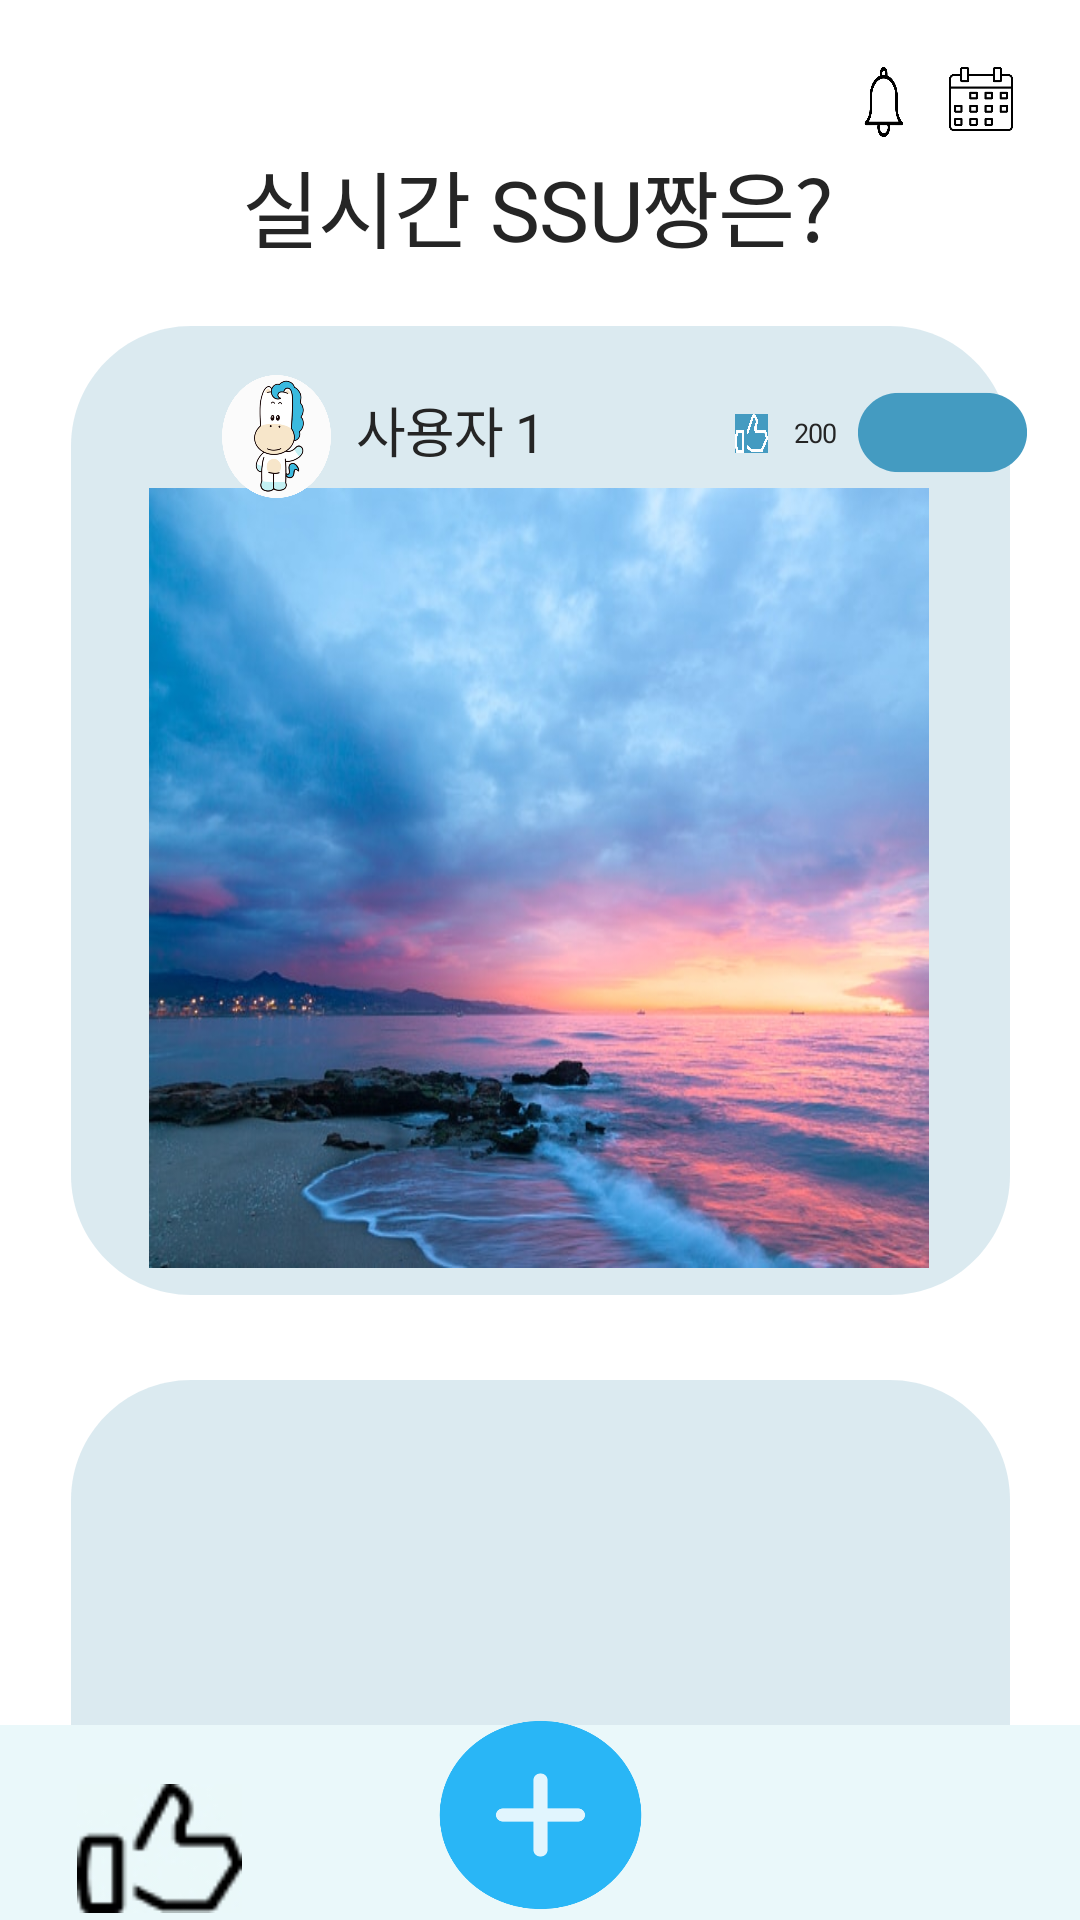

Android layout source for this screen:
<!-- AndroidManifest.xml: application theme Base.Theme.PICSSU -->
<!-- res/layout/activity_zzang.xml -->
<?xml version="1.0" encoding="utf-8"?>
<androidx.constraintlayout.widget.ConstraintLayout xmlns:android="http://schemas.android.com/apk/res/android"
    xmlns:app="http://schemas.android.com/apk/res-auto"
    xmlns:tools="http://schemas.android.com/tools"
    android:layout_width="match_parent"
    android:layout_height="match_parent"
    tools:context="com.example.picssu.MainPageActivity">

    <androidx.constraintlayout.widget.ConstraintLayout
        android:layout_width="match_parent"
        android:background="@color/white"
        android:layout_height="match_parent">

        <View
            android:id="@+id/group_1"
            android:layout_width="410dp"
            android:layout_height="730dp"
            android:layout_alignParentTop="true"
            android:layout_centerHorizontal="true"
            android:layout_marginStart="1dp"
            app:layout_constraintBottom_toBottomOf="parent"
            app:layout_constraintEnd_toEndOf="parent"
            app:layout_constraintStart_toStartOf="parent"
            app:layout_constraintTop_toTopOf="parent" />

        <TextView
            android:id="@+id/ssu_zzang"
            android:layout_width="199dp"
            android:layout_height="0dp"
            android:layout_alignParentTop="true"
            android:layout_alignParentBottom="true"
            android:layout_centerHorizontal="true"
            android:layout_marginStart="106dp"
            android:layout_marginTop="48dp"
            android:layout_marginEnd="106dp"
            android:gravity="top"
            android:lineSpacingExtra="-1sp"
            android:text="@string/ssu_zzang"
            android:textAppearance="@style/ssu_zzang"
            app:layout_constraintEnd_toEndOf="parent"
            app:layout_constraintStart_toStartOf="parent"
            app:layout_constraintTop_toTopOf="parent" />

        <View
            android:id="@+id/mypage"
            android:layout_width="30dp"
            android:layout_height="30dp"
            android:layout_alignParentTop="true"
            android:layout_marginStart="18dp"
            android:layout_marginTop="18dp"
            android:layout_marginEnd="364dp"
            android:background="@drawable/mypage"
            app:layout_constraintEnd_toEndOf="parent"
            app:layout_constraintStart_toStartOf="parent"
            app:layout_constraintTop_toTopOf="parent" />

        <View
            android:id="@+id/alarm"
            android:layout_width="30dp"
            android:layout_height="26dp"
            android:layout_alignParentTop="true"
            android:layout_marginTop="21dp"
            android:layout_marginEnd="50dp"
            android:background="@drawable/alarm"
            app:layout_constraintEnd_toEndOf="parent"
            app:layout_constraintTop_toTopOf="parent" />

        <View
            android:id="@+id/calender"
            android:layout_width="30dp"
            android:layout_height="30dp"
            android:layout_alignParentTop="true"
            android:layout_marginTop="18dp"
            android:layout_marginEnd="18dp"
            android:background="@drawable/calender"
            app:layout_constraintEnd_toEndOf="parent"
            app:layout_constraintTop_toTopOf="parent" />

        <View
            android:id="@+id/rectangle_8"
            android:layout_width="313dp"
            android:layout_height="323dp"
            android:layout_alignParentTop="true"
            android:layout_marginStart="49dp"
            android:layout_marginTop="460dp"
            android:layout_marginEnd="49dp"
            android:background="@drawable/rectangle_8"
            app:layout_constraintEnd_toEndOf="parent"
            app:layout_constraintStart_toStartOf="parent"
            app:layout_constraintTop_toTopOf="parent" />

    </androidx.constraintlayout.widget.ConstraintLayout>

    <androidx.constraintlayout.widget.ConstraintLayout
        android:layout_width="match_parent"
        android:layout_height="match_parent">

        <View
            android:id="@+id/rectangle"
            android:layout_width="313dp"
            android:layout_height="323dp"
            android:layout_alignParentTop="true"
            android:layout_marginStart="49dp"
            android:layout_marginTop="154dp"
            android:layout_marginEnd="49dp"
            android:layout_marginBottom="254dp"
            android:background="@drawable/rectangle_8"
            app:layout_constraintBottom_toBottomOf="parent"
            app:layout_constraintEnd_toEndOf="parent"
            app:layout_constraintStart_toStartOf="parent"
            app:layout_constraintTop_toTopOf="parent" />

        <ImageView
            android:id="@+id/unsplash_mb"
            android:layout_width="260dp"
            android:layout_height="260dp"
            android:layout_alignParentTop="true"
            android:layout_marginStart="75dp"
            android:layout_marginTop="208dp"
            android:layout_marginEnd="76dp"
            android:layout_marginBottom="263dp"
            android:background="@drawable/unsplash_mb"
            android:clipToOutline="true"
            app:layout_constraintBottom_toBottomOf="parent"
            app:layout_constraintEnd_toEndOf="parent"
            app:layout_constraintStart_toStartOf="parent"
            app:layout_constraintTop_toTopOf="parent" />

        <View
            android:id="@+id/rectangle_4"
            android:layout_width="58.37dp"
            android:layout_height="28.42dp"
            android:layout_alignParentTop="true"
            android:layout_marginStart="285dp"
            android:layout_marginTop="130dp"
            android:background="@drawable/rectangle_4"
            android:backgroundTint="#449BC1"
            app:layout_constraintStart_toStartOf="parent"
            app:layout_constraintTop_toTopOf="parent" />

        <View
            android:id="@+id/thumbup_live"
            android:layout_width="11dp"
            android:layout_height="13dp"
            android:layout_alignParentTop="true"
            android:layout_marginTop="138dp"
            android:layout_marginEnd="104dp"
            android:background="@drawable/thumbup_live"
            app:layout_constraintEnd_toEndOf="parent"
            app:layout_constraintTop_toTopOf="parent" />

        <TextView
            android:id="@+id/num_live"
            android:layout_width="15dp"
            android:layout_height="11dp"
            android:layout_alignParentTop="true"
            android:layout_marginTop="138dp"
            android:layout_marginEnd="80dp"
            android:gravity="top"
            android:text="@string/num_live"
            android:textAppearance="@style/num_live"
            app:layout_constraintEnd_toEndOf="parent"
            app:layout_constraintTop_toTopOf="parent" />

        <View
            android:id="@+id/userimg"
            android:layout_width="36.23dp"
            android:layout_height="40.93dp"
            android:layout_alignParentTop="true"
            android:layout_marginStart="74dp"
            android:layout_marginTop="125dp"
            android:background="@drawable/userimg"
            app:layout_constraintStart_toStartOf="parent"
            app:layout_constraintTop_toTopOf="parent" />

        <TextView
            android:id="@+id/user_name"
            android:layout_width="wrap_content"
            android:layout_height="wrap_content"
            android:layout_alignParentTop="true"
            android:layout_marginStart="119dp"
            android:layout_marginTop="130dp"
            android:gravity="top"
            android:lineSpacingExtra="-3sp"
            android:text="@string/user_name"
            android:textAppearance="@style/user_name"
            app:layout_constraintStart_toStartOf="parent"
            app:layout_constraintTop_toTopOf="parent" />

    </androidx.constraintlayout.widget.ConstraintLayout>

    <androidx.constraintlayout.widget.ConstraintLayout
        android:layout_width="match_parent"
        android:layout_height="match_parent">

        <View
            android:id="@+id/background"
            android:layout_width="wrap_content"
            android:layout_height="65dp"
            android:layout_alignParentTop="true"
            android:background="@drawable/background"
            app:layout_constraintBottom_toBottomOf="parent"

            tools:ignore="MissingConstraints" />

        <View
            android:id="@+id/plus"
            android:layout_width="75dp"
            android:layout_height="70dp"
            android:layout_alignParentTop="true"
            android:layout_alignParentBottom="true"
            android:layout_centerHorizontal="true"
            android:layout_marginStart="168dp"
            android:layout_marginEnd="168dp"
            android:background="@drawable/plus"
            app:layout_constraintBottom_toBottomOf="parent"
            app:layout_constraintEnd_toEndOf="parent"
            app:layout_constraintStart_toStartOf="parent" />

        <View
            android:id="@+id/recent"
            android:layout_width="57dp"
            android:layout_height="48dp"
            android:layout_alignParentTop="true"
            android:layout_marginStart="304dp"
            android:layout_marginTop="604dp"
            android:layout_marginEnd="50dp"
            android:layout_marginBottom="7dp"
            android:background="@drawable/recent"
            app:layout_constraintBottom_toBottomOf="parent"
            app:layout_constraintEnd_toEndOf="parent"
            app:layout_constraintStart_toStartOf="parent"
            app:layout_constraintTop_toTopOf="parent" />

        <View
            android:id="@+id/thumbup2"
            android:layout_width="55dp"
            android:layout_height="43dp"
            android:layout_alignParentTop="true"
            android:layout_marginStart="50dp"
            android:layout_marginTop="604dp"
            android:layout_marginEnd="304dp"
            android:layout_marginBottom="12dp"
            android:background="@drawable/thumbup1"
            app:layout_constraintBottom_toBottomOf="parent"
            app:layout_constraintEnd_toEndOf="parent"
            app:layout_constraintStart_toStartOf="parent"
            app:layout_constraintTop_toTopOf="parent" />

    </androidx.constraintlayout.widget.ConstraintLayout>
</androidx.constraintlayout.widget.ConstraintLayout>
<!-- resources referenced by this layout -->
<resources>
  <color name="white">#FFFFFFFF</color>
  <!-- drawable background (drawable) -->
  <?xml version="1.0" encoding="utf-8"?>
  <vector
      xmlns:android="http://schemas.android.com/apk/res/android"
      xmlns:aapt="http://schemas.android.com/aapt"
      android:width="390dp"
      android:height="90dp"
      android:viewportWidth="390"
      android:viewportHeight="90"
      >
      <group>
          <clip-path
              android:pathData="M0 0H390V90H0V0Z"
              />
          <path
              android:pathData="M0 0V90H390V0"
              android:fillColor="#EAF8FA"
              />
      </group>
  </vector>
  <!-- drawable rectangle_8 (drawable) -->
  <?xml version="1.0" encoding="utf-8"?>
  <vector
      xmlns:android="http://schemas.android.com/apk/res/android"
      xmlns:aapt="http://schemas.android.com/aapt"
      android:width="313dp"
      android:height="323dp"
      android:viewportWidth="313"
      android:viewportHeight="323"
      >
      <group>
          <clip-path
              android:pathData="M40 0H273C295.091 0 313 17.9086 313 40V283C313 305.091 295.091 323 273 323H40C17.9086 323 0 305.091 0 283V40C0 17.9086 17.9086 0 40 0Z"
              />
          <path
              android:pathData="M0 0V323H313V0"
              android:fillColor="#4D87B8CC"
              />
      </group>
  </vector>
  <!-- drawable unsplash_mb (drawable) -->
  <?xml version="1.0" encoding="utf-8"?>
  <layer-list xmlns:android="http://schemas.android.com/apk/res/android">
      <item
          android:drawable="@drawable/img"
          android:width="260dp"
          android:height="260dp"
          android:viewportWidth="260"
          android:viewportHeight="260"/>
  </layer-list>
  <!-- drawable userimg (drawable) -->
  <?xml version="1.0" encoding="utf-8"?>
  <layer-list xmlns:android="http://schemas.android.com/apk/res/android">
      <item
          android:drawable="@drawable/img_1" />
  <vector
      xmlns:android="http://schemas.android.com/apk/res/android"
      xmlns:aapt="http://schemas.android.com/aapt"
      android:width="36.23dp"
      android:height="40.93dp"
      android:viewportWidth="36.23"
      android:viewportHeight="40.93"
      >
      <group>
          <clip-path
              android:pathData="M36.2315 20.4644C36.2315 31.7666 28.1208 40.9289 18.1158 40.9289C8.1107 40.9289 0 31.7666 0 20.4644C0 9.16224 8.1107 0 18.1158 0C28.1208 0 36.2315 9.16224 36.2315 20.4644Z"
              />
      </group>
  </vector>
  </layer-list>
  <string name="num_live">200</string>
  <string name="ssu_zzang">실시간 SSU짱은?</string>
  <string name="user_name">사용자 1</string>
  <style name="num_live">
          <item name="android:textSize">9sp</item>
          <item name="android:letterSpacing">-0.05</item>
          <item name="android:textColor">#FFFFFF</item>
      </style>
  <style name="ssu_zzang">
          <item name="android:textSize">28sp</item>
          <item name="android:letterSpacing">-0.01</item>
          <item name="android:textColor">#DE000000</item>
      </style>
  <style name="user_name">
          <item name="android:textSize">18sp</item>
          <item name="android:letterSpacing">-0.02</item>
          <item name="android:textColor">#000000</item>
      </style>
  <style name="Base.Theme.PICSSU" parent="Theme.AppCompat.Light.NoActionBar">
          
          <item name="background">@color/white</item>
          
          <item name="android:textColor">#252525</item>
      </style>
</resources>
